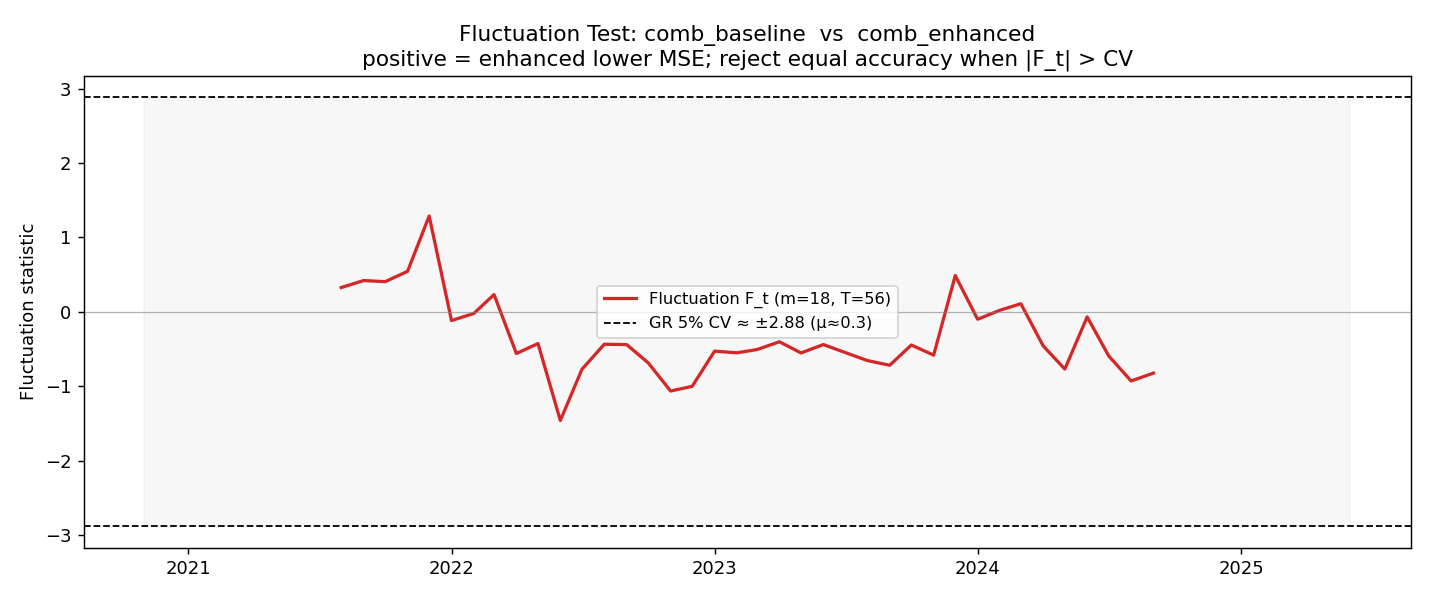

Source data for this figure (header and first rows):
date, F_t, d_t, cv_5pct, cv_10pct
2020-11-01, , -0.01216, 2.882, 2.587
2020-12-01, , -0.02397, 2.882, 2.587
2021-01-01, , 0.01591, 2.882, 2.587
2021-02-01, , -0.36, 2.882, 2.587
2021-03-01, , 0.4669, 2.882, 2.587
2021-04-01, , 0.006123, 2.882, 2.587
2021-05-01, , -0.0649, 2.882, 2.587
2021-06-01, , 0.2203, 2.882, 2.587
2021-07-01, , -0.0004836, 2.882, 2.587
2021-08-01, 0.326, -0.007843, 2.882, 2.587
2021-09-01, 0.4199, 0.01063, 2.882, 2.587
2021-10-01, 0.4049, -0.1434, 2.882, 2.587
2021-11-01, 0.5437, 0.001471, 2.882, 2.587
2021-12-01, 1.287, 0.0487, 2.882, 2.587
2022-01-01, -0.1176, 0.1146, 2.882, 2.587
2022-02-01, -0.0224, -0.1284, 2.882, 2.587
2022-03-01, 0.2318, -0.05825, 2.882, 2.587
2022-04-01, -0.5611, 0.01651, 2.882, 2.587
2022-05-01, -0.4268, 0.01715, 2.882, 2.587
2022-06-01, -1.461, -0.02864, 2.882, 2.587
2022-07-01, -0.7724, 0.05925, 2.882, 2.587
2022-08-01, -0.4361, -0.128, 2.882, 2.587
2022-09-01, -0.4409, 0.02847, 2.882, 2.587
2022-10-01, -0.6869, 0.03585, 2.882, 2.587
2022-11-01, -1.065, 0.01446, 2.882, 2.587
2022-12-01, -1.002, -0.02717, 2.882, 2.587
2023-01-01, -0.529, 0.04144, 2.882, 2.587
2023-02-01, -0.5514, -0.3307, 2.882, 2.587
2023-03-01, -0.5075, 0.2255, 2.882, 2.587
2023-04-01, -0.4029, -0.0384, 2.882, 2.587
2023-05-01, -0.5532, -5.692868248695155e-06, 2.882, 2.587
2023-06-01, -0.4403, -0.0281, 2.882, 2.587
2023-07-01, -0.5469, -0.003467, 2.882, 2.587
2023-08-01, -0.6552, -0.1086, 2.882, 2.587
2023-09-01, -0.7188, 0.08928, 2.882, 2.587
2023-10-01, -0.4468, 0.009522, 2.882, 2.587
2023-11-01, -0.5827, 0.03086, 2.882, 2.587
2023-12-01, 0.4869, 0.003995, 2.882, 2.587
2024-01-01, -0.1002, 0.01234, 2.882, 2.587
2024-02-01, 0.02108, -0.09278, 2.882, 2.587
2024-03-01, 0.1082, -0.0048, 2.882, 2.587
2024-04-01, -0.4588, 0.002045, 2.882, 2.587
2024-05-01, -0.7699, -0.005398, 2.882, 2.587
2024-06-01, -0.06883, 0.05774, 2.882, 2.587
2024-07-01, -0.5943, -0.001003, 2.882, 2.587
2024-08-01, -0.93, 0.003235, 2.882, 2.587
2024-09-01, -0.8238, 0.0423, 2.882, 2.587
2024-10-01, , -0.0005514, 2.882, 2.587
2024-11-01, , 0.0272, 2.882, 2.587
2024-12-01, , -0.2051, 2.882, 2.587
2025-01-01, , -0.1006, 2.882, 2.587
2025-02-01, , 0.1102, 2.882, 2.587
2025-03-01, , -0.07476, 2.882, 2.587
2025-04-01, , -0.09526, 2.882, 2.587
2025-05-01, , 0.064, 2.882, 2.587
2025-06-01, , 0.008354, 2.882, 2.587
